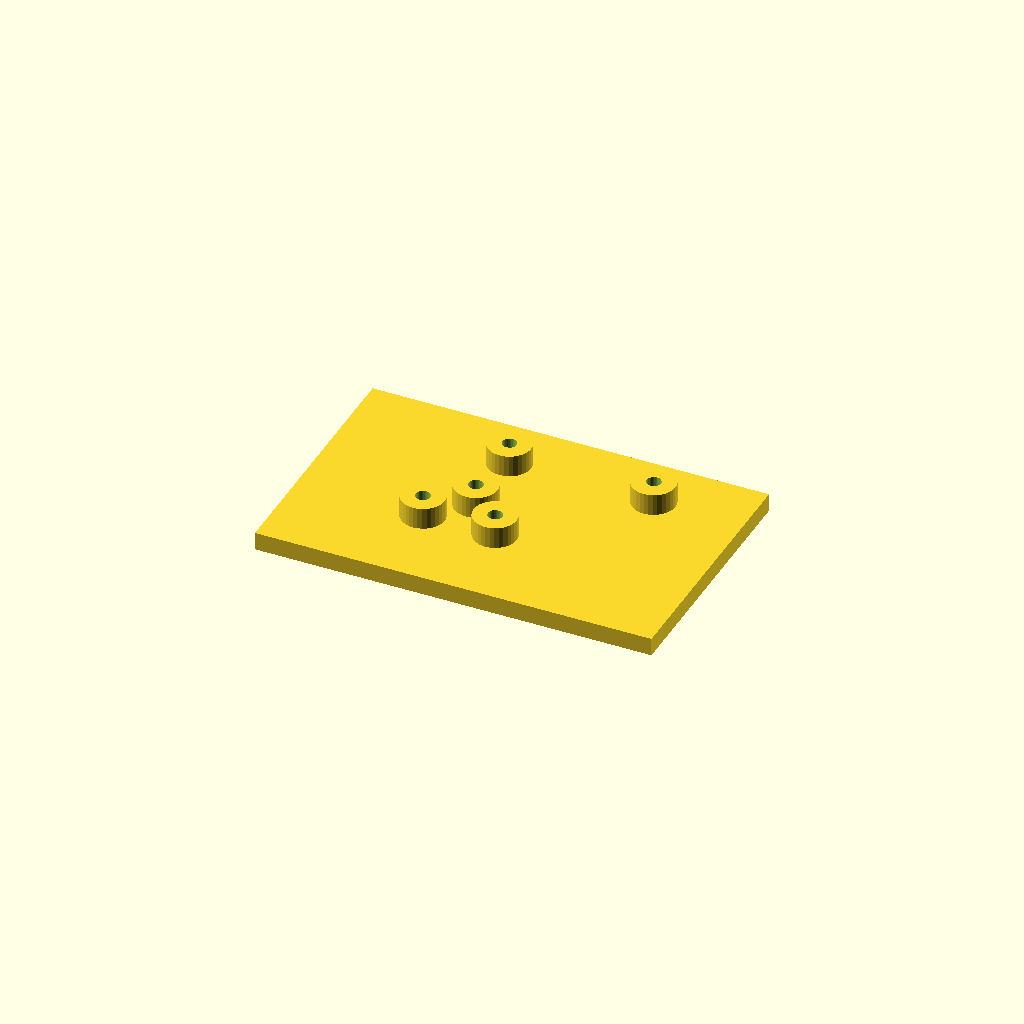
Cell 1: the model at its default parameters.
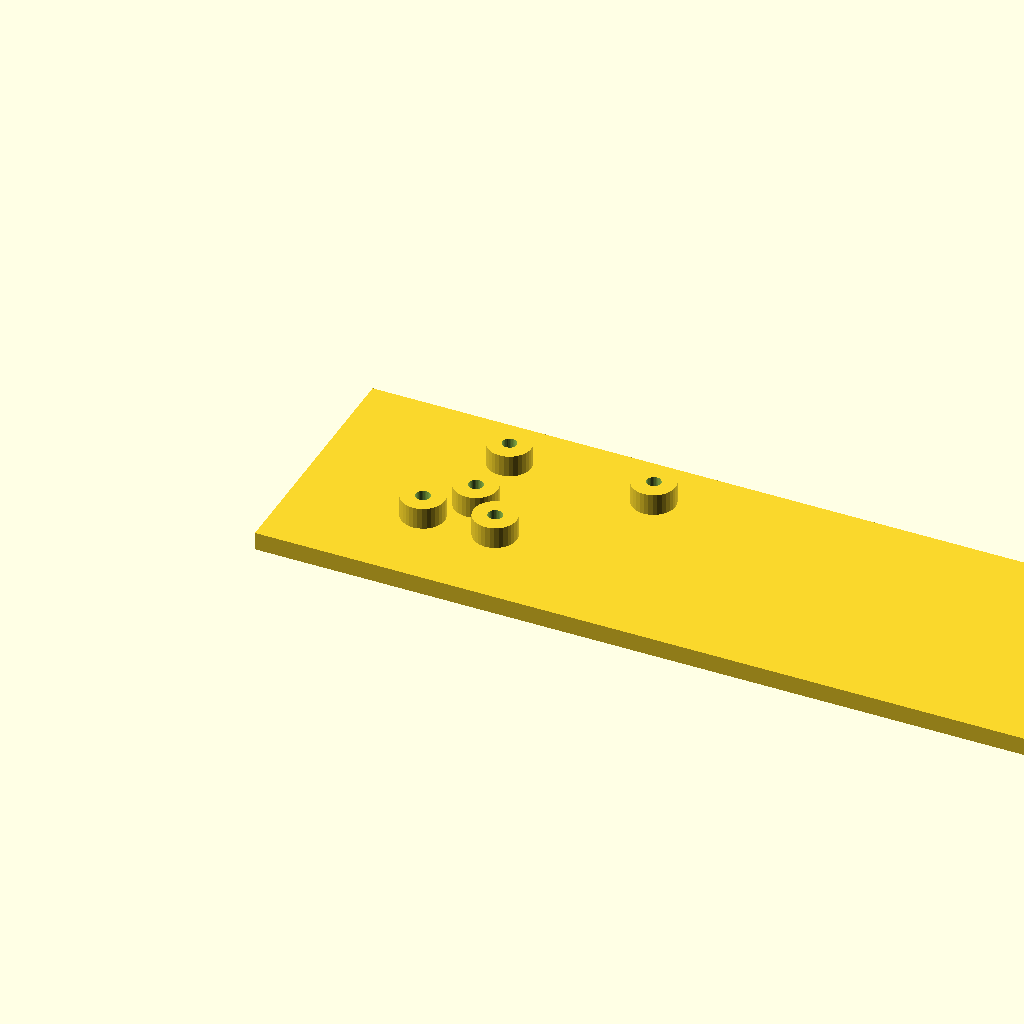
Cell 2: the same model with plate_l = 220.
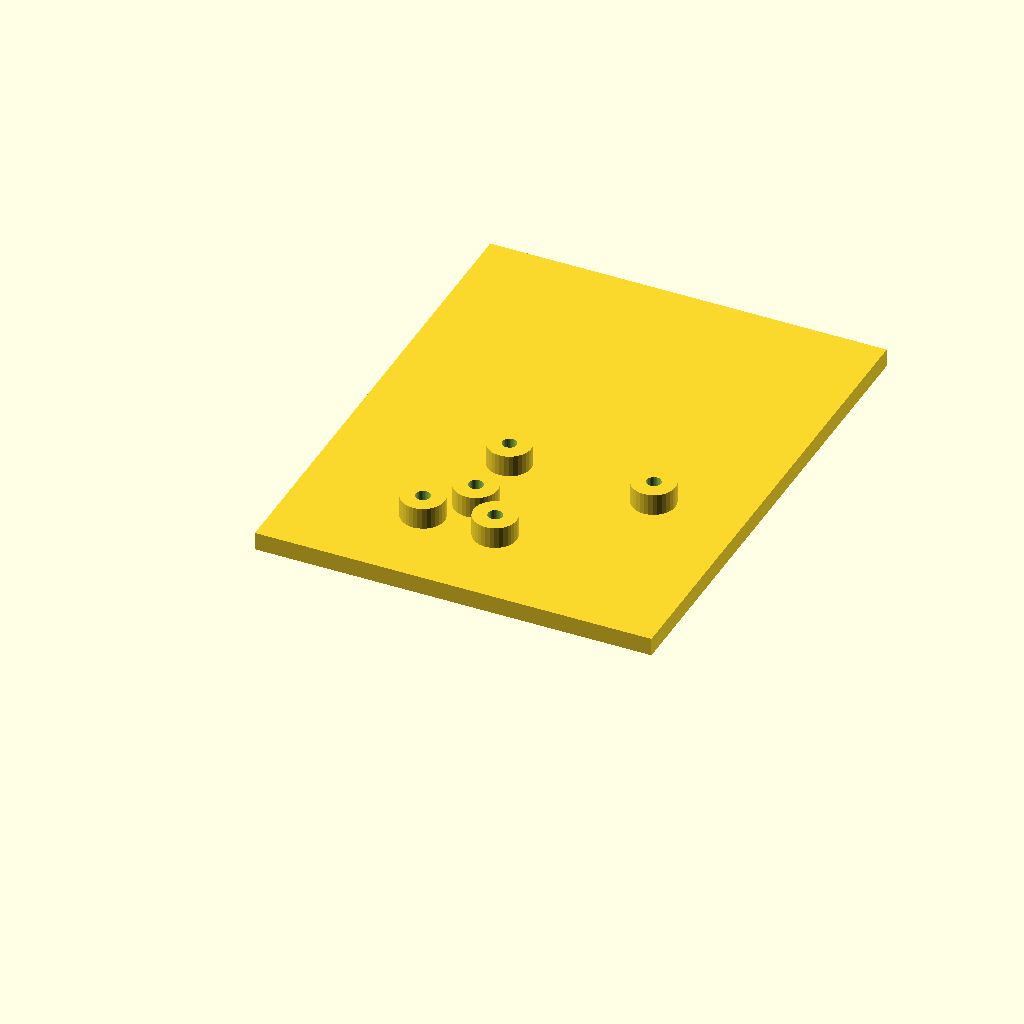
Cell 3: plate_w = 140 (everything else at default).
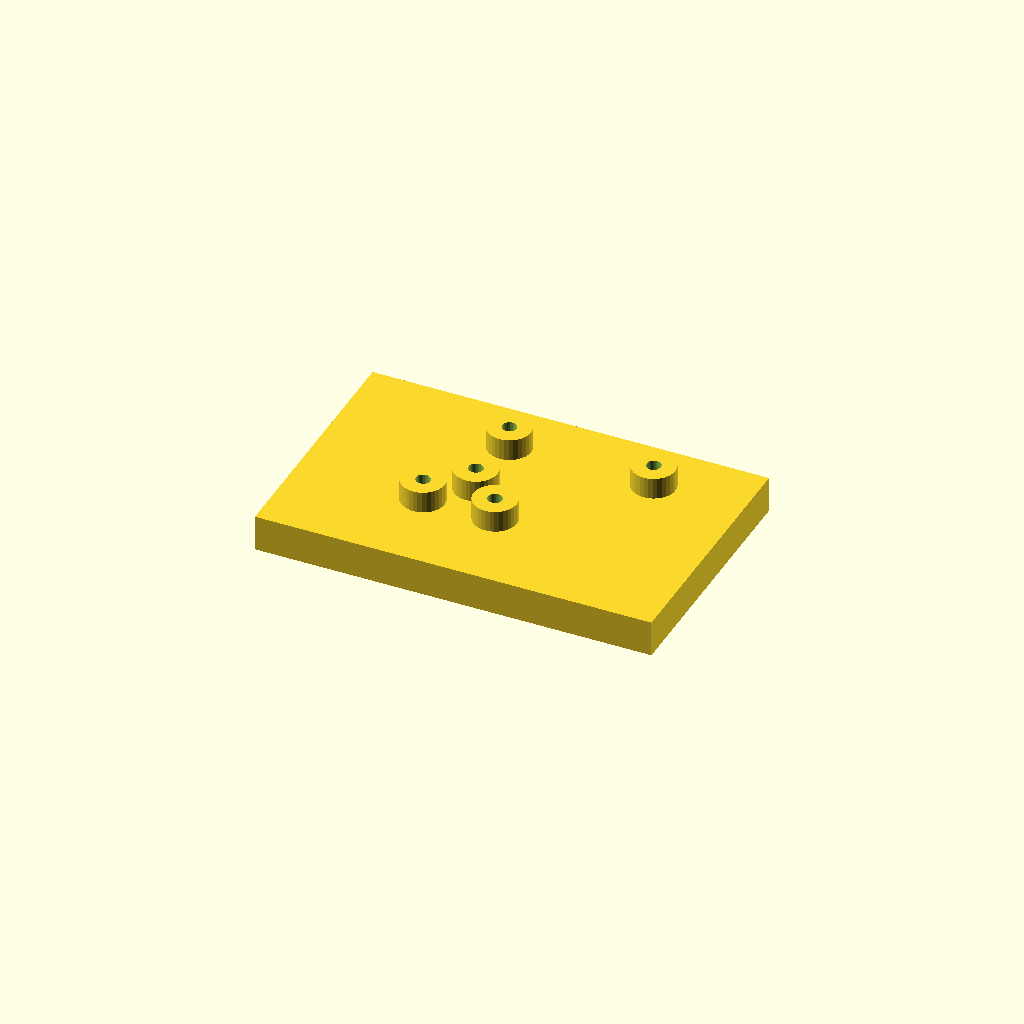
Cell 4: plate_t = 10 (everything else at default).
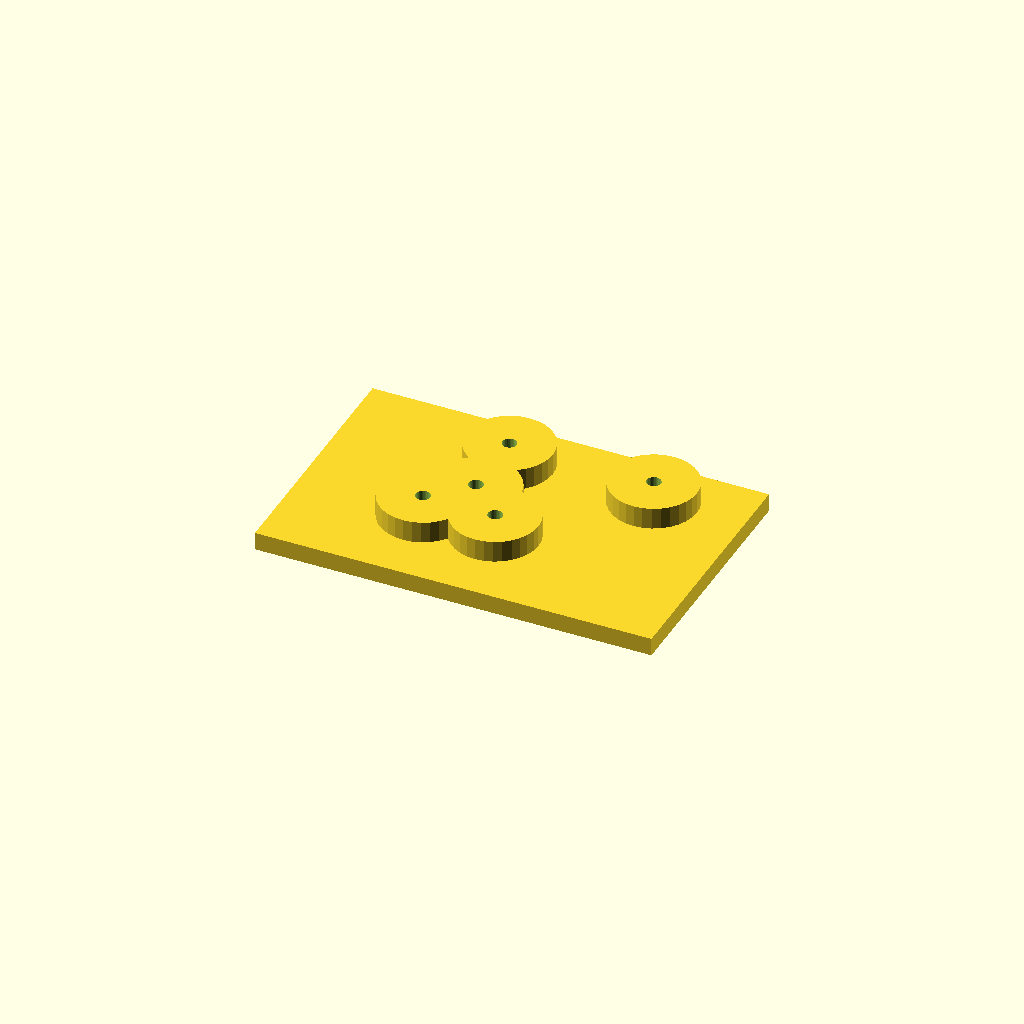
Cell 5: the same model with boss_d = 24.
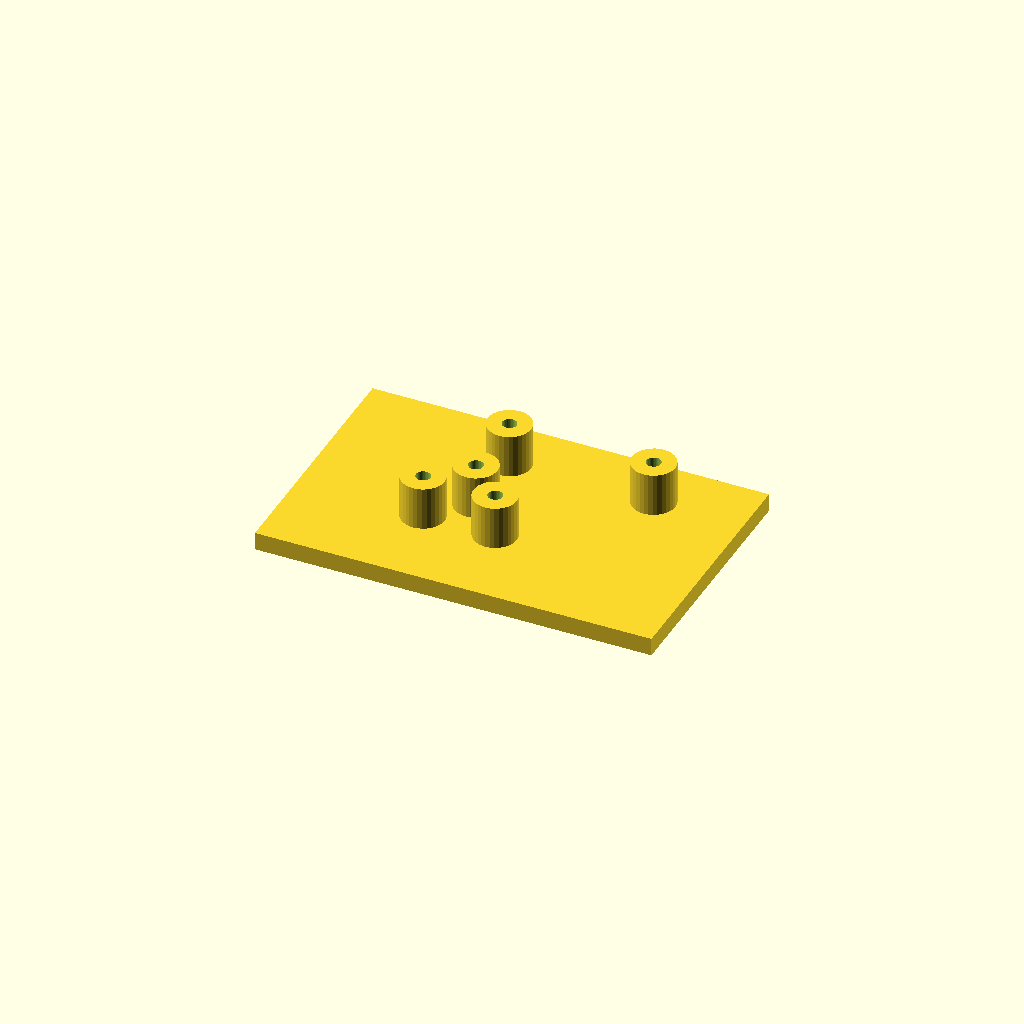
Cell 6: the same model with boss_h = 12.
One fixed orthographic camera (rotation 55°, 0°, 25°; colour scheme Cornfield) for every cell.
Source of the model, optional_data/data/scale1/hardlayouts/part_0175.scad:
$fn = 32;

// ----------------------------------------------------------------------
// Boss field: plate with bosses at given coordinates
// ----------------------------------------------------------------------

// --- parameters (mm) ---
plate_l = 110;            // plate length, X
plate_w = 70;             // plate width, Y
plate_t = 5;              // plate thickness, Z
boss_d = 12;              // boss diameter
boss_h = 6;               // boss height above the plate
bore_d = 4;               // boss bore

total_h = plate_t + boss_h;  // overall height

difference() {
  union() {
    cube([plate_l, plate_w, plate_t]);
    translate([35, 25, plate_t]) cylinder(h = boss_h, d = boss_d);
    translate([45, 35, plate_t]) cylinder(h = boss_h, d = boss_d);
    translate([45, 55, plate_t]) cylinder(h = boss_h, d = boss_d);
    translate([55, 25, plate_t]) cylinder(h = boss_h, d = boss_d);
    translate([85, 55, plate_t]) cylinder(h = boss_h, d = boss_d);
  }
  translate([35, 25, -1]) cylinder(h = total_h + 2, d = bore_d);
  translate([45, 35, -1]) cylinder(h = total_h + 2, d = bore_d);
  translate([45, 55, -1]) cylinder(h = total_h + 2, d = bore_d);
  translate([55, 25, -1]) cylinder(h = total_h + 2, d = bore_d);
  translate([85, 55, -1]) cylinder(h = total_h + 2, d = bore_d);
}
Parameter table extracted from the source (name, type, default, range or options):
plate_l: number, default 110
plate_w: number, default 70
plate_t: number, default 5
boss_d: number, default 12
boss_h: number, default 6
bore_d: number, default 4
